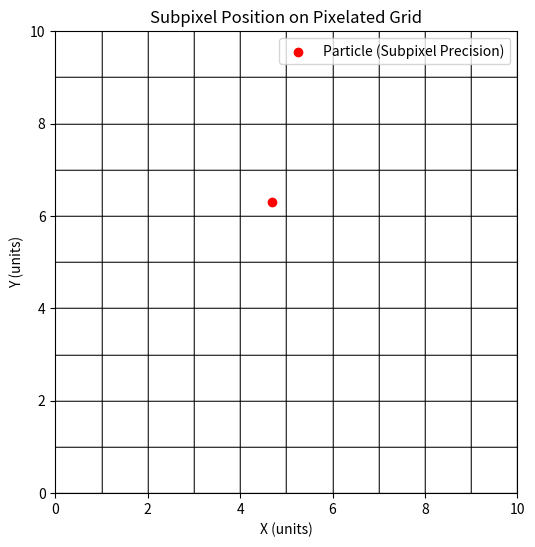

Here is the Python script that generated this plot:

import numpy as np
import matplotlib.pyplot as plt

# Create the pixel grid
num_pixels = 10
pixel_size = 1.0  # Each pixel spans 1x1 unit
x = np.arange(0, num_pixels + 1) * pixel_size
y = np.arange(0, num_pixels + 1) * pixel_size
X, Y = np.meshgrid(x, y)

# Subpixel particle position
particle_position = [4.7, 6.3]  # Example position (subpixel precision)

# Plot the grid
plt.figure(figsize=(6, 6))
plt.plot(X, Y, color="black", lw=0.5)  # Grid lines
plt.plot(X.T, Y.T, color="black", lw=0.5)

# Highlight the pixels
for i in range(num_pixels):
    for j in range(num_pixels):
        plt.gca().add_patch(plt.Rectangle((i, j), 1, 1, fill=None, edgecolor='black', lw=0.2))

# Plot the particle position
plt.scatter(*particle_position, color="red", label="Particle (Subpixel Precision)")
plt.title("Subpixel Position on Pixelated Grid")
plt.xlabel("X (units)")
plt.ylabel("Y (units)")
plt.legend()
plt.xlim(0, num_pixels * pixel_size)
plt.ylim(0, num_pixels * pixel_size)
plt.gca().set_aspect('equal', adjustable='box')

plt.show()
